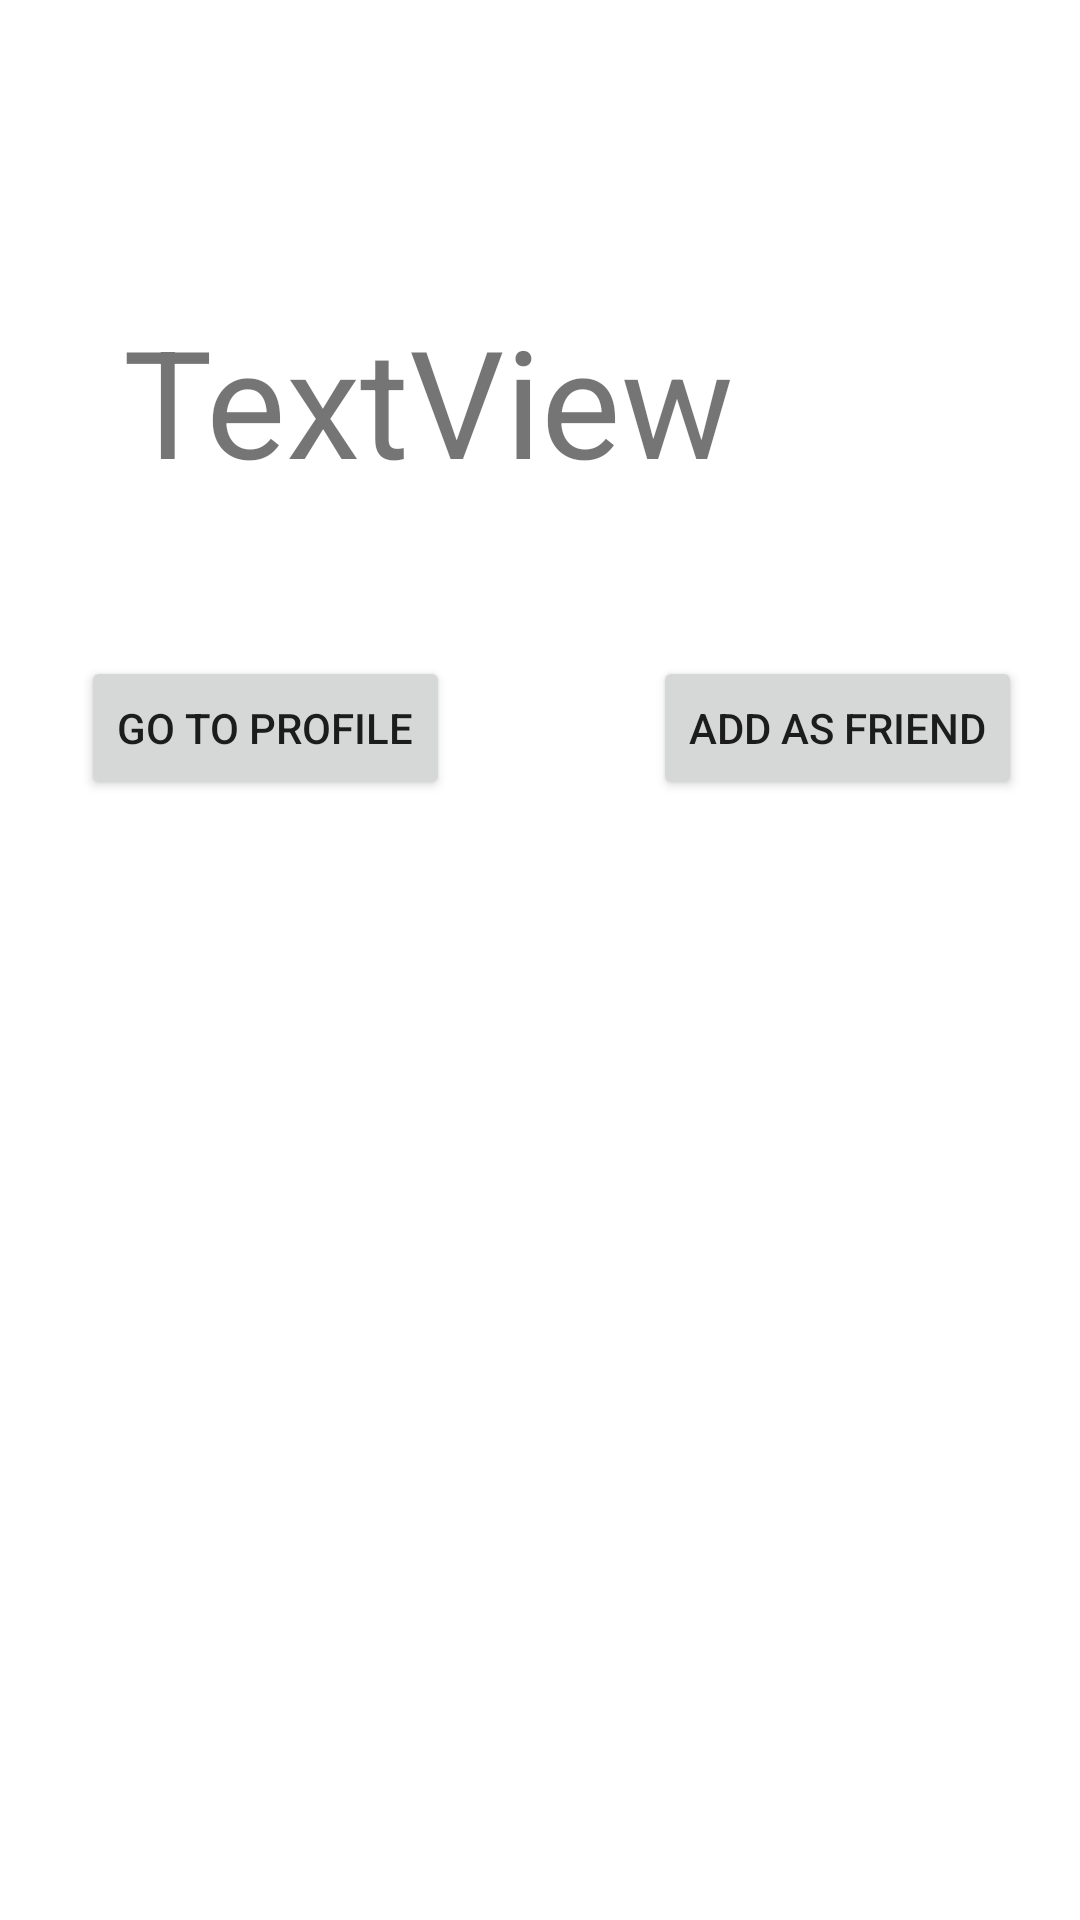

Produce the Android XML layout that renders to this screen, including the resource entries it uses.
<!-- AndroidManifest.xml: application theme Theme.RatingFinder -->
<!-- res/layout/activity_display_rating.xml -->
<?xml version="1.0" encoding="utf-8"?>
<androidx.constraintlayout.widget.ConstraintLayout xmlns:android="http://schemas.android.com/apk/res/android"
    xmlns:app="http://schemas.android.com/apk/res-auto"
    xmlns:tools="http://schemas.android.com/tools"
    android:layout_width="match_parent"
    android:layout_height="match_parent"
    tools:context=".DisplayRatingActivity">

    <TextView
        android:id="@+id/ratingOutput"
        android:layout_width="wrap_content"
        android:layout_height="wrap_content"
        android:layout_marginLeft="24dp"
        android:layout_marginTop="100dp"
        android:layout_marginRight="14dp"
        android:text="TextView"
        android:textSize="50sp"
        app:layout_constraintEnd_toEndOf="parent"
        app:layout_constraintHorizontal_bias="0.143"
        app:layout_constraintStart_toStartOf="parent"
        app:layout_constraintTop_toTopOf="parent" />

    <Button
        android:id="@+id/gotoProfile"
        android:layout_width="wrap_content"
        android:layout_height="wrap_content"
        android:layout_marginTop="52dp"
        android:text="Go to profile"
        app:layout_constraintEnd_toEndOf="parent"
        app:layout_constraintHorizontal_bias="0.114"
        app:layout_constraintStart_toStartOf="parent"
        app:layout_constraintTop_toBottomOf="@+id/ratingOutput"
        app:layout_constraintRight_toLeftOf="@+id/AddFriend"
        app:layout_constraintLeft_toLeftOf="parent"/>

    <Button
        android:id="@+id/AddFriend"
        android:layout_width="wrap_content"
        android:layout_height="wrap_content"
        android:layout_marginTop="52dp"
        android:text="Add as friend"
        app:layout_constraintEnd_toEndOf="parent"
        app:layout_constraintHorizontal_bias="0.778"
        app:layout_constraintStart_toEndOf="@+id/gotoProfile"
        app:layout_constraintTop_toBottomOf="@+id/ratingOutput"
        app:layout_constraintLeft_toRightOf="@+id/gotoProfile"
        app:layout_constraintRight_toRightOf="parent" />

</androidx.constraintlayout.widget.ConstraintLayout>
<!-- resources referenced by this layout -->
<resources>
  <style name="Theme.RatingFinder" parent="Theme.MaterialComponents.DayNight.DarkActionBar">
          
          <item name="colorPrimary">@color/purple_500</item>
          <item name="colorPrimaryVariant">@color/purple_700</item>
          <item name="colorOnPrimary">@color/white</item>
          
          <item name="colorSecondary">@color/teal_200</item>
          <item name="colorSecondaryVariant">@color/teal_700</item>
          <item name="colorOnSecondary">@color/black</item>
          
          <item name="android:statusBarColor" tools:targetApi="l">?attr/colorPrimaryVariant</item>
          
      </style>
  <!-- not gathered from this repository: default colours our renderer supplied (Android Studio template values) -->
  <color name="purple_500">#FF6200EE</color>
  <color name="purple_700">#FF3700B3</color>
  <color name="teal_200">#FF03DAC5</color>
  <color name="teal_700">#FF018786</color>
  <color name="black">#FF000000</color>
  <color name="white">#FFFFFFFF</color>
</resources>
